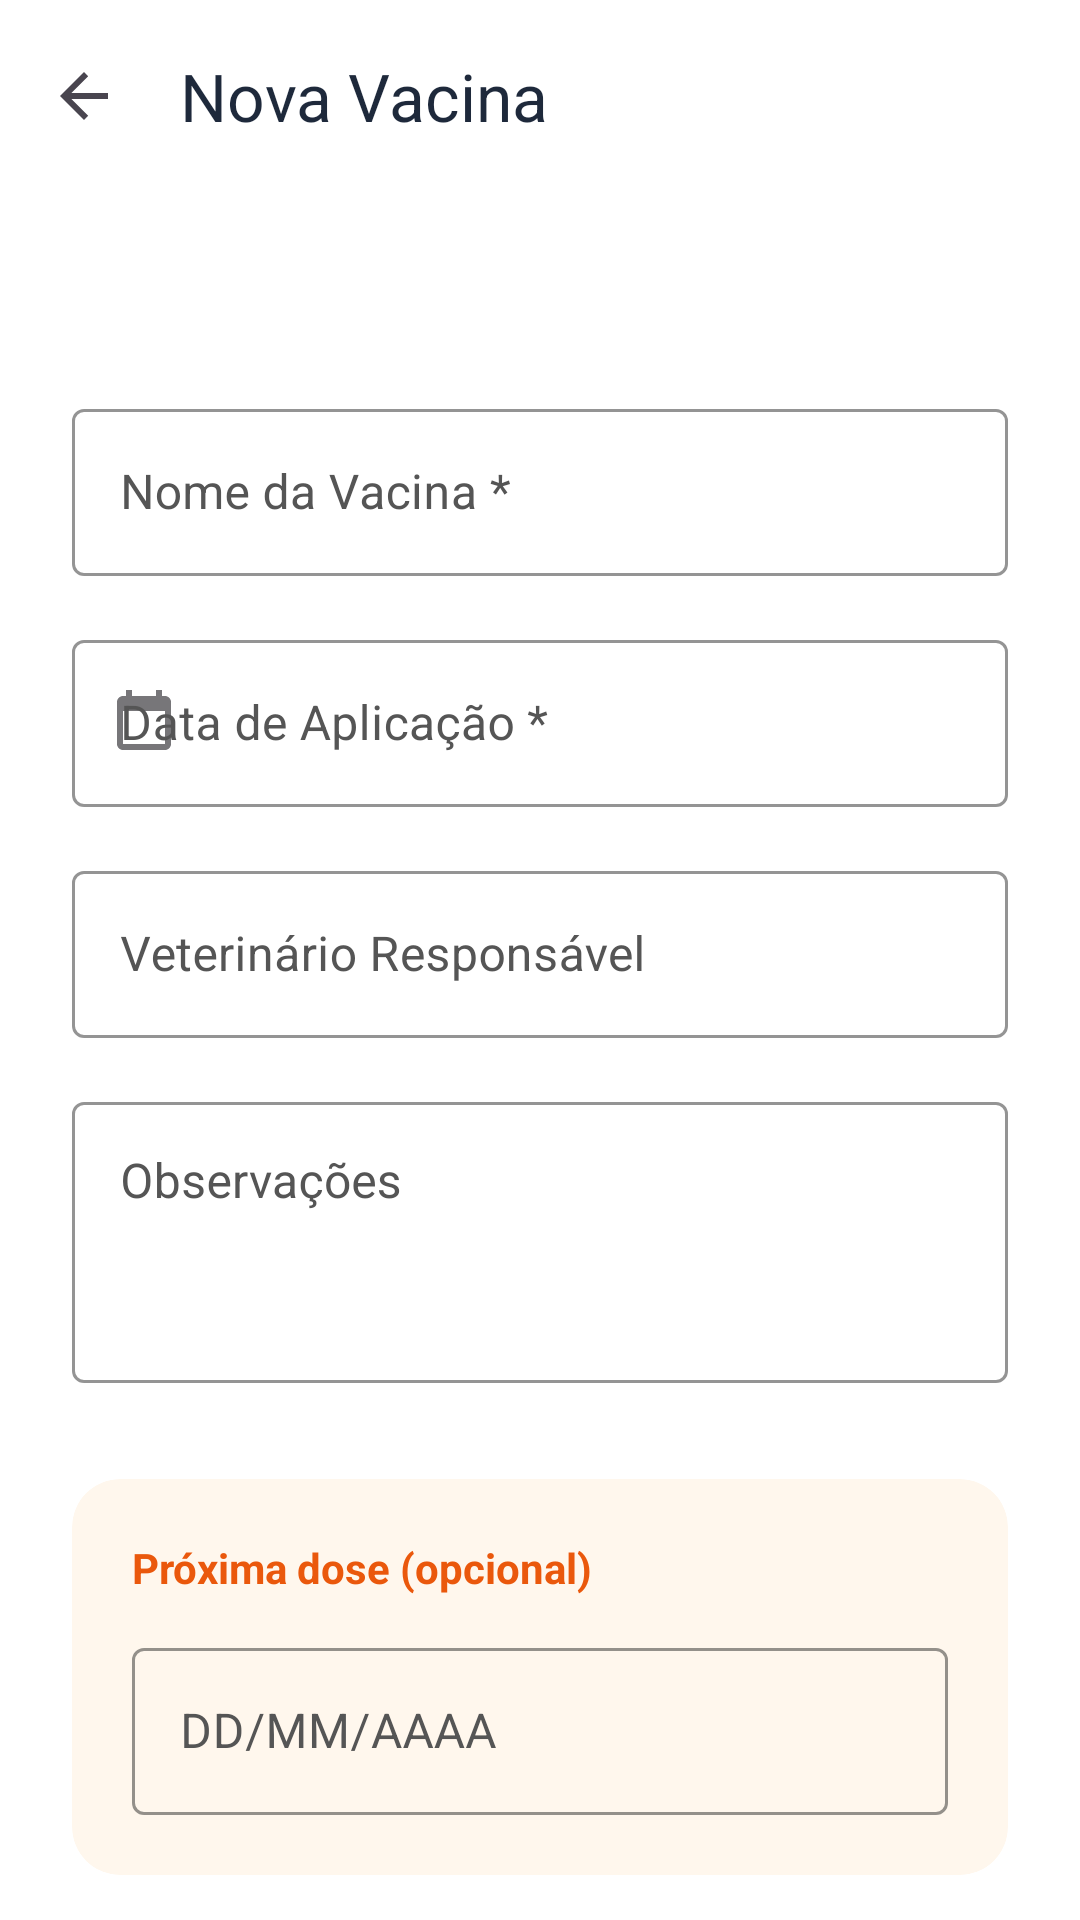

Android layout source for this screen:
<!-- AndroidManifest.xml: application theme Theme.Caogenda -->
<!-- res/layout/activity_add_vacina.xml -->
<?xml version="1.0" encoding="utf-8"?>
<androidx.coordinatorlayout.widget.CoordinatorLayout xmlns:android="http://schemas.android.com/apk/res/android"
    xmlns:app="http://schemas.android.com/apk/res-auto"
    xmlns:tools="http://schemas.android.com/tools"
    android:layout_width="match_parent"
    android:layout_height="match_parent"
    android:background="@color/white">

    <com.google.android.material.appbar.AppBarLayout
        android:layout_width="match_parent"
        android:layout_height="wrap_content"
        android:background="@color/white"
        app:elevation="0dp">

        <com.google.android.material.appbar.MaterialToolbar
            android:id="@+id/toolbar"
            android:layout_width="match_parent"
            android:layout_height="?attr/actionBarSize"
            app:navigationIcon="?attr/homeAsUpIndicator"
            app:title="Nova Vacina"
            app:titleTextColor="@color/dark_blue" />
    </com.google.android.material.appbar.AppBarLayout>

    <androidx.core.widget.NestedScrollView
        android:layout_width="match_parent"
        android:layout_height="match_parent"
        app:layout_behavior="@string/appbar_scrolling_view_behavior">

        <LinearLayout
            android:layout_width="match_parent"
            android:layout_height="wrap_content"
            android:orientation="vertical"
            android:padding="24dp">

            <TextView
                android:id="@+id/tvParaPet"
                android:layout_width="wrap_content"
                android:layout_height="wrap_content"
                android:layout_marginBottom="24dp"
                android:textColor="@color/gray_text"
                android:textSize="14sp"
                tools:text="para Thor" />

            <com.google.android.material.textfield.TextInputLayout
                style="@style/Widget.MaterialComponents.TextInputLayout.OutlinedBox"
                android:layout_width="match_parent"
                android:layout_height="wrap_content"
                android:hint="Nome da Vacina *"
                android:textColorHint="#555555"
                app:boxStrokeColor="@color/primary_teal"
                app:hintTextColor="@color/primary_teal">

                <com.google.android.material.textfield.TextInputEditText
                    android:id="@+id/etVacinaNome"
                    android:layout_width="match_parent"
                    android:layout_height="wrap_content"
                    android:inputType="textCapWords" />
            </com.google.android.material.textfield.TextInputLayout>

            <com.google.android.material.textfield.TextInputLayout
                style="@style/Widget.MaterialComponents.TextInputLayout.OutlinedBox"
                android:layout_width="match_parent"
                android:layout_height="wrap_content"
                android:layout_marginTop="16dp"
                android:hint="Data de Aplicação *"
                android:textColorHint="#555555"
                app:boxStrokeColor="@color/primary_teal"
                app:hintTextColor="@color/primary_teal"
                app:startIconDrawable="@drawable/ic_agenda">

                <com.google.android.material.textfield.TextInputEditText
                    android:id="@+id/etDataAplicacao"
                    android:layout_width="match_parent"
                    android:layout_height="wrap_content"
                    android:focusable="false"
                    android:inputType="none" />
            </com.google.android.material.textfield.TextInputLayout>

            <com.google.android.material.textfield.TextInputLayout
                style="@style/Widget.MaterialComponents.TextInputLayout.OutlinedBox"
                android:layout_width="match_parent"
                android:layout_height="wrap_content"
                android:layout_marginTop="16dp"
                android:hint="Veterinário Responsável"
                android:textColorHint="#555555"
                app:boxStrokeColor="@color/primary_teal"
                app:hintTextColor="@color/primary_teal">

                <com.google.android.material.textfield.TextInputEditText
                    android:id="@+id/etVeterinario"
                    android:layout_width="match_parent"
                    android:layout_height="wrap_content"
                    android:inputType="textCapWords" />
            </com.google.android.material.textfield.TextInputLayout>

            <com.google.android.material.textfield.TextInputLayout
                style="@style/Widget.MaterialComponents.TextInputLayout.OutlinedBox"
                android:layout_width="match_parent"
                android:layout_height="wrap_content"
                android:layout_marginTop="16dp"
                android:hint="Observações"
                android:textColorHint="#555555"
                app:boxStrokeColor="@color/primary_teal"
                app:hintTextColor="@color/primary_teal">

                <com.google.android.material.textfield.TextInputEditText
                    android:id="@+id/etObservacoes"
                    android:layout_width="match_parent"
                    android:layout_height="wrap_content"
                    android:gravity="top"
                    android:inputType="textMultiLine"
                    android:minLines="3" />
            </com.google.android.material.textfield.TextInputLayout>

            <com.google.android.material.card.MaterialCardView
                android:layout_width="match_parent"
                android:layout_height="wrap_content"
                android:layout_marginTop="32dp"
                app:cardBackgroundColor="#FFF7ED"
                app:cardCornerRadius="16dp"
                app:strokeWidth="0dp">

                <LinearLayout
                    android:layout_width="match_parent"
                    android:layout_height="wrap_content"
                    android:orientation="vertical"
                    android:padding="20dp">

                    <TextView
                        android:layout_width="wrap_content"
                        android:layout_height="wrap_content"
                        android:text="Próxima dose (opcional)"
                        android:textColorHint="#555555"
                        android:textColor="#EA580C"
                        android:textStyle="bold" />

                    <com.google.android.material.textfield.TextInputLayout
                        style="@style/Widget.MaterialComponents.TextInputLayout.OutlinedBox"
                        android:layout_width="match_parent"
                        android:layout_height="wrap_content"
                        android:layout_marginTop="12dp"
                        android:hint="DD/MM/AAAA"
                        android:textColorHint="#555555"
                        app:boxStrokeColor="#FDBA74"
                        app:hintTextColor="#EA580C">

                        <com.google.android.material.textfield.TextInputEditText
                            android:id="@+id/etProximaDose"
                            android:layout_width="match_parent"
                            android:layout_height="wrap_content"
                            android:focusable="false"
                            android:inputType="none" />
                    </com.google.android.material.textfield.TextInputLayout>
                </LinearLayout>
            </com.google.android.material.card.MaterialCardView>

            <com.google.android.material.button.MaterialButton
                android:id="@+id/btnSalvarVacina"
                android:layout_width="match_parent"
                android:layout_height="60dp"
                android:layout_marginTop="32dp"
                android:layout_marginBottom="24dp"
                android:text="Salvar Vacina"
                android:textAllCaps="false"
                app:cornerRadius="12dp" />

        </LinearLayout>
    </androidx.core.widget.NestedScrollView>

</androidx.coordinatorlayout.widget.CoordinatorLayout>
<!-- resources referenced by this layout -->
<resources>
  <color name="dark_blue">#1E293B</color>
  <color name="gray_text">#475569</color>
  <color name="primary_teal">#8B5CF6</color>
  <color name="white">#FFFFFFFF</color>
  <!-- drawable ic_agenda (drawable) -->
  <vector xmlns:android="http://schemas.android.com/apk/res/android"
      android:width="24dp"
      android:height="24dp"
      android:viewportWidth="24"
      android:viewportHeight="24">
      <path
          android:fillColor="#FF000000"
          android:pathData="M19,3H18V1H16V3H8V1H6V3H5C3.89,3 3,3.9 3,5V19C3,20.1 3.89,21 5,21H19C20.11,21 21,20.1 21,19V5C21,3.9 20.11,3 19,3ZM19,19H5V8H19V19Z" />
  </vector>
  <style name="Theme.Caogenda" parent="Base.Theme.Caogenda" />
  <style name="Base.Theme.Caogenda" parent="Theme.Material3.DayNight.NoActionBar">
          
          <item name="colorPrimary">@color/primary_purple</item>
          <item name="colorOnPrimary">@color/white</item>
          <item name="colorPrimaryContainer">@color/primary_purple_light</item>
          <item name="colorOnPrimaryContainer">@color/primary_purple_dark</item>
  
          
          <item name="colorSecondary">@color/primary_purple</item>
          <item name="colorOnSecondary">@color/white</item>
  
          
          <item name="android:statusBarColor">@color/primary_purple_dark</item>
  
          
          <item name="android:windowBackground">@color/gray_surface</item>
      </style>
  <color name="primary_purple">#8B5CF6</color>
  <color name="primary_purple_light">#EDE9FE</color>
  <color name="primary_purple_dark">#6D28D9</color>
  <color name="gray_surface">#F8FAFC</color>
</resources>
